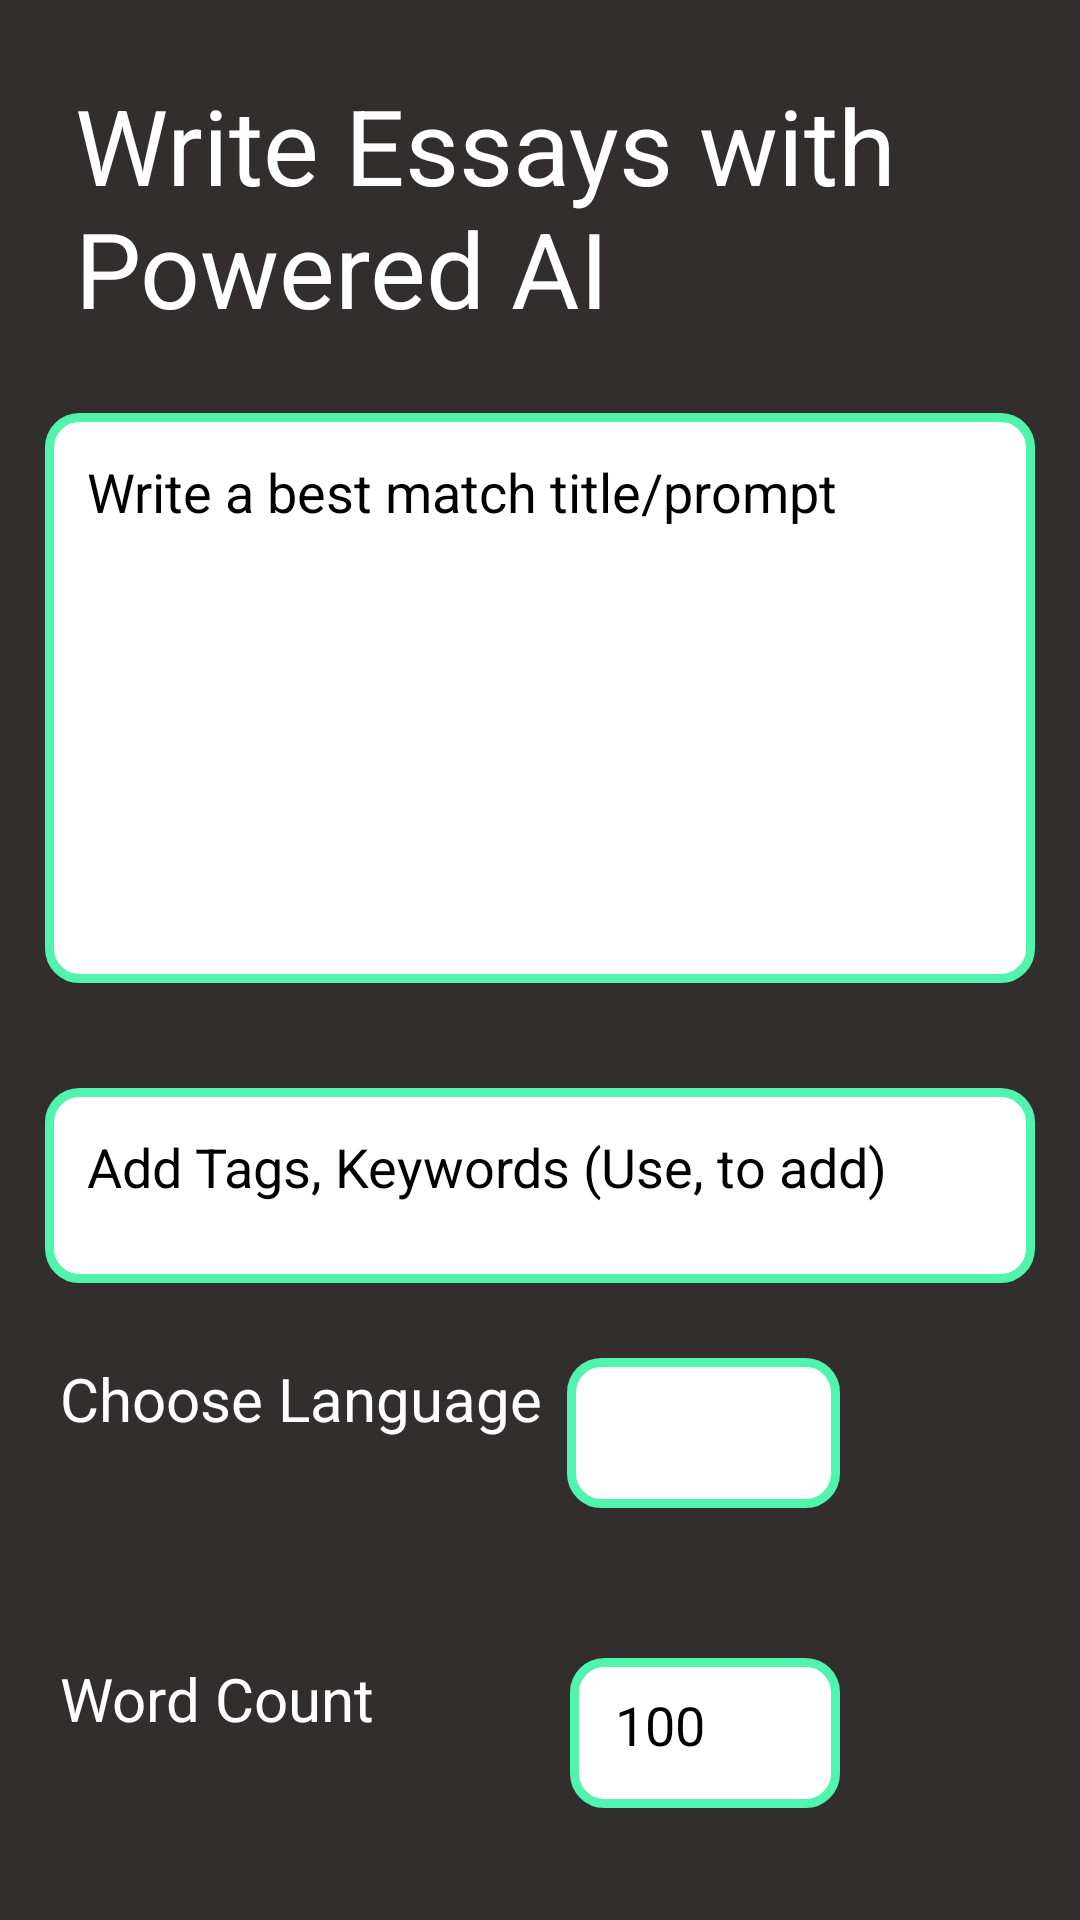

Android layout source for this screen:
<!-- AndroidManifest.xml: application theme Theme.AI_Driven_Essay_Application_JAVA -->
<!-- res/layout/activity_main.xml -->
<?xml version="1.0" encoding="utf-8"?>
<LinearLayout
    xmlns:android="http://schemas.android.com/apk/res/android"
    xmlns:app="http://schemas.android.com/apk/res-auto"
    xmlns:tools="http://schemas.android.com/tools"
    android:orientation="vertical"
    android:layout_width="match_parent"
    android:layout_height="match_parent"
    android:background="#322E2E"
    tools:context=".MainActivity">

    <TextView
        android:layout_width="wrap_content"
        android:layout_height="wrap_content"
        android:textSize="35sp"
        android:layout_marginTop="25dp"
        android:layout_marginStart="25dp"
        android:textColor="@color/white"
        android:text="Write Essays with Powered AI" />

    <EditText
        android:id="@+id/ques"
        android:layout_width="match_parent"
        android:layout_height="190dp"
        android:background="@drawable/corner"
        android:gravity="start"
        android:paddingTop="14dp"
        android:paddingStart="14dp"
        android:layout_marginHorizontal="15dp"
        android:layout_marginVertical="25dp"
        android:hint="Write a best match title/prompt"
        android:textColor="@color/black"
        android:textColorHint="@color/black"
        tools:ignore="RtlSymmetry" />

    <EditText
        android:id="@+id/tag"
        android:layout_width="match_parent"
        android:layout_height="65dp"
        android:background="@drawable/corner"
        android:gravity="start"
        android:paddingTop="14dp"
        android:paddingStart="14dp"
        android:layout_marginHorizontal="15dp"
        android:layout_marginTop="10dp"
        android:hint="Add Tags, Keywords (Use, to add)"
        android:textColor="@color/black"
        android:textColorHint="@color/black"
        tools:ignore="RtlSymmetry" />


    <RelativeLayout
        android:layout_width="match_parent"
        android:layout_height="wrap_content"
        android:layout_marginVertical="25dp">

        <TextView
            android:layout_width="wrap_content"
            android:layout_height="wrap_content"
            android:text="Choose Language"
            android:textColor="@color/white"
            android:textSize="20dp"
            android:layout_marginHorizontal="20dp"/>

        <Spinner
            android:id="@+id/lang"
            android:layout_width="91dp"
            android:layout_height="50dp"
            android:layout_alignParentEnd="true"
            android:layout_marginEnd="80dp"
            android:background="@drawable/corner"
            />

    </RelativeLayout>
    <RelativeLayout
        android:layout_width="match_parent"
        android:layout_height="wrap_content"
        android:layout_marginVertical="25dp">

        <TextView
            android:layout_width="wrap_content"
            android:layout_height="wrap_content"
            android:text="Word Count"
            android:textColor="@color/white"
            android:textSize="20dp"
            android:layout_marginHorizontal="20dp"/>

        <EditText
            android:id="@+id/size"
            android:layout_width="90dp"
            android:layout_height="50sp"
            android:layout_marginEnd="80dp"
            android:layout_alignParentEnd="true"
            android:hint="100"
            android:textColorHint="@color/black"
            android:gravity="start"
            android:textColor="@color/black"
            android:paddingTop="10dp"
            android:paddingStart="15dp"
            android:layout_centerInParent="true"
            android:background="@drawable/corner"
            tools:ignore="RtlSymmetry" />


    </RelativeLayout>

    <Button
        android:id="@+id/btn"
        android:layout_width="match_parent"
        android:layout_height="match_parent"
        android:layout_marginTop="15dp"
        android:layout_marginBottom="20dp"
        android:layout_marginHorizontal="25dp"
        android:background="@drawable/corner"
        android:text="Generate"
        android:textSize="25sp"
        android:backgroundTint="#51F4AD"
        />

</LinearLayout>
<!-- resources referenced by this layout -->
<resources>
  <!-- drawable corner (drawable) -->
  <?xml version="1.0" encoding="utf-8"?>
  <shape xmlns:android="http://schemas.android.com/apk/res/android" android:shape="rectangle">
      <corners android:radius="10dip"/>
      <stroke android:width="3dp"/>
      <stroke android:color="#51F4AD"/>
      <solid android:color="@color/white"/>
  
  </shape>
  <style name="Theme.AI_Driven_Essay_Application_JAVA" parent="Base.Theme.AI_Driven_Essay_Application_JAVA" />
  <style name="Base.Theme.AI_Driven_Essay_Application_JAVA" parent="Theme.Material3.DayNight.NoActionBar">
          
          
      </style>
  <!-- not gathered from this repository: default colours our renderer supplied (Android Studio template values) -->
  <color name="black">#FF000000</color>
  <color name="white">#FFFFFFFF</color>
</resources>
